Run: headless pygame with SDL's dummy video driver; simulated clock (each Clock.tick advances the game by its frame time, no real sleeping); random seed 0; keys injected as events and as key.get_pressed() state; mouse plan: one left click at the window centre at the start of phase 2, then a move to the lower-right quarter at the start of phase 3.
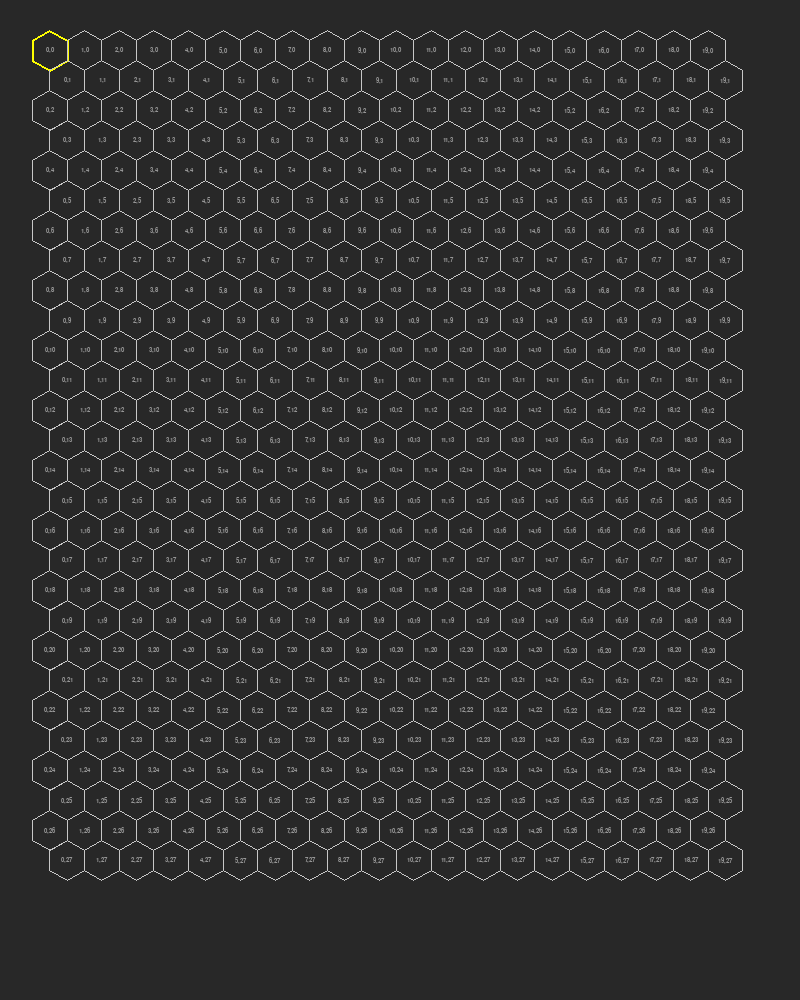
Frame 1 of 4 · flips 1–60 · no input
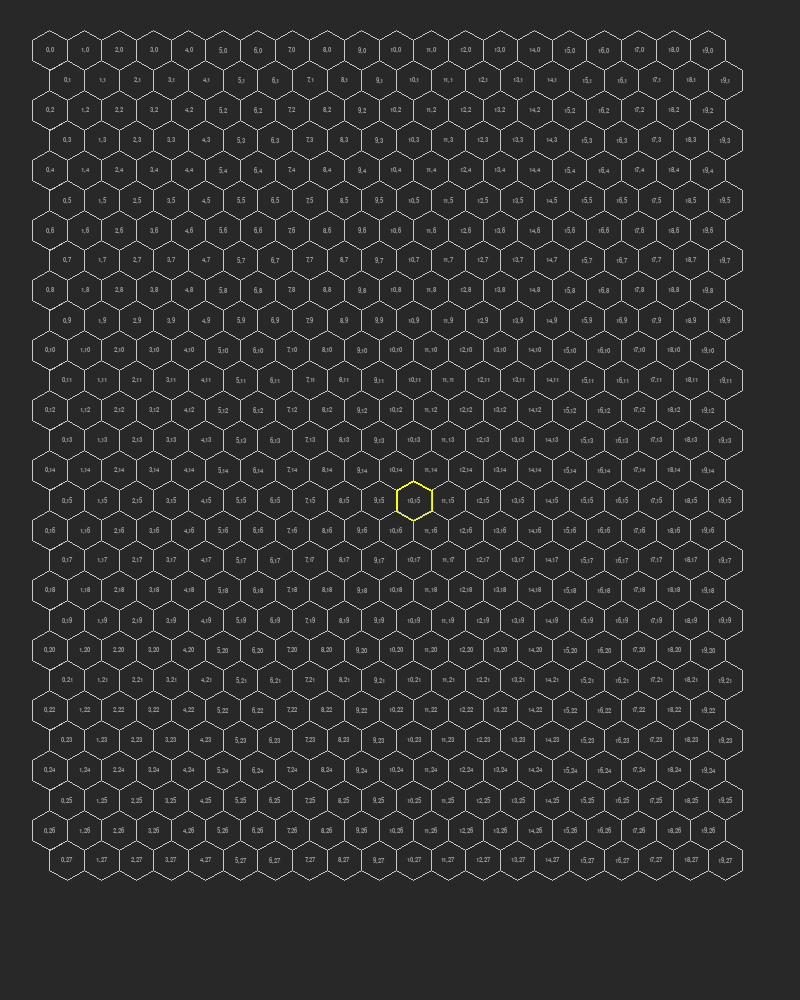
Frame 2 of 4 · flips 61–180 · clicked the window centre · tapped SPACE, RETURN · held RIGHT (→), D
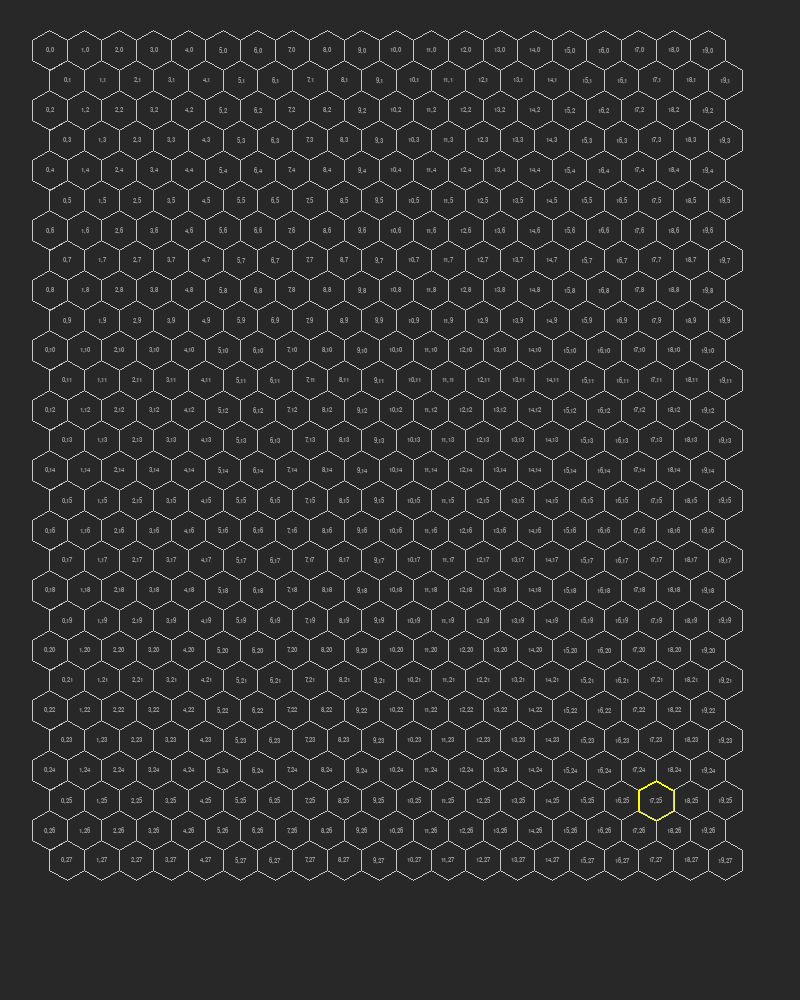
Frame 3 of 4 · flips 181–300 · moved the mouse to the lower-right quarter · held DOWN (↓), S
Frame 4 of 4 · flips 301–420 · held LEFT (←), A, UP (↑), W · screen unchanged from frame 3, image omitted

The pygame program that drew these frames:

import pygame
import math

# --- 1. 定数・設定 ---
SCREEN_WIDTH = 800
SCREEN_HEIGHT = 1000
FPS = 60

# 色の定義
COLOR_BG = (40, 40, 40)      # 暗めの背景
COLOR_GRID = (200, 200, 200) # 白いグリッド線
COLOR_TEXT = (150, 150, 150) # 座標テキストの色
COLOR_HIGHLIGHT = (255, 255, 0) # マウスオーバー時の色

# ヘクス（六角形）の設定
HEX_RADIUS = 20
GRID_COLS = 20
GRID_ROWS = 28

# --- 2. 座標計算関数 ---
def get_hex_points(cx, cy, radius):
    points = []
    for i in range(6):
        angle_deg = 60 * i - 30
        angle_rad = math.pi / 180 * angle_deg
        px = cx + radius * math.cos(angle_rad)
        py = cy + radius * math.sin(angle_rad)
        points.append((px, py))
    return points

def grid_to_pixel(q, r, radius):
    w = math.sqrt(3) * radius
    h = 2 * radius
    return (w * (q + 0.5 * (r & 1)) + 50, h * r * 0.75 + 50)

def pixel_to_grid(px, py, radius):
    """マウス位置から最も近いグリッド座標を割り出す（簡易版）"""
    # 実際にはもっと複雑な計算が必要ですが、当たり判定用ならこれで十分
    min_dist = float('inf')
    target_grid = (0, 0)
    for r in range(GRID_ROWS):
        for q in range(GRID_COLS):
            cx, cy = grid_to_pixel(q, r, radius)
            dist = math.hypot(px - cx, py - cy)
            if dist < min_dist:
                min_dist = dist
                target_grid = (q, r)
    return target_grid

# --- 3. メイン処理 ---
def main():
    pygame.init()
    screen = pygame.display.set_mode((SCREEN_WIDTH, SCREEN_HEIGHT))
    pygame.display.set_caption("三国志14風 マップ座標調査ツール")
    clock = pygame.time.Clock()
    font = pygame.font.SysFont("arial", 10)

    running = True
    while running:
        mouse_pos = pygame.mouse.get_pos()
        hover_grid = pixel_to_grid(mouse_pos[0], mouse_pos[1], HEX_RADIUS)

        for event in pygame.event.get():
            if event.type == pygame.QUIT:
                running = False
            
            # クリックしたら座標をコンソールに表示
            if event.type == pygame.MOUSEBUTTONDOWN:
                print(f"Clicked Coordinates: q={hover_grid[0]}, r={hover_grid[1]}")

        screen.fill(COLOR_BG)

        # 全グリッドを描画
        for r in range(GRID_ROWS):
            for q in range(GRID_COLS):
                cx, cy = grid_to_pixel(q, r, HEX_RADIUS)
                hex_points = get_hex_points(cx, cy, HEX_RADIUS)

                # マウスが乗っているヘクスをハイライト
                color = COLOR_HIGHLIGHT if (q, r) == hover_grid else COLOR_GRID
                width = 2 if (q, r) == hover_grid else 1
                
                pygame.draw.polygon(screen, color, hex_points, width)

                # 座標(q, r)を描画
                txt = font.render(f"{q},{r}", True, COLOR_TEXT)
                screen.blit(txt, txt.get_rect(center=(cx, cy)))

        pygame.display.flip()
        clock.tick(FPS)

    pygame.quit()

if __name__ == "__main__":
    main()
